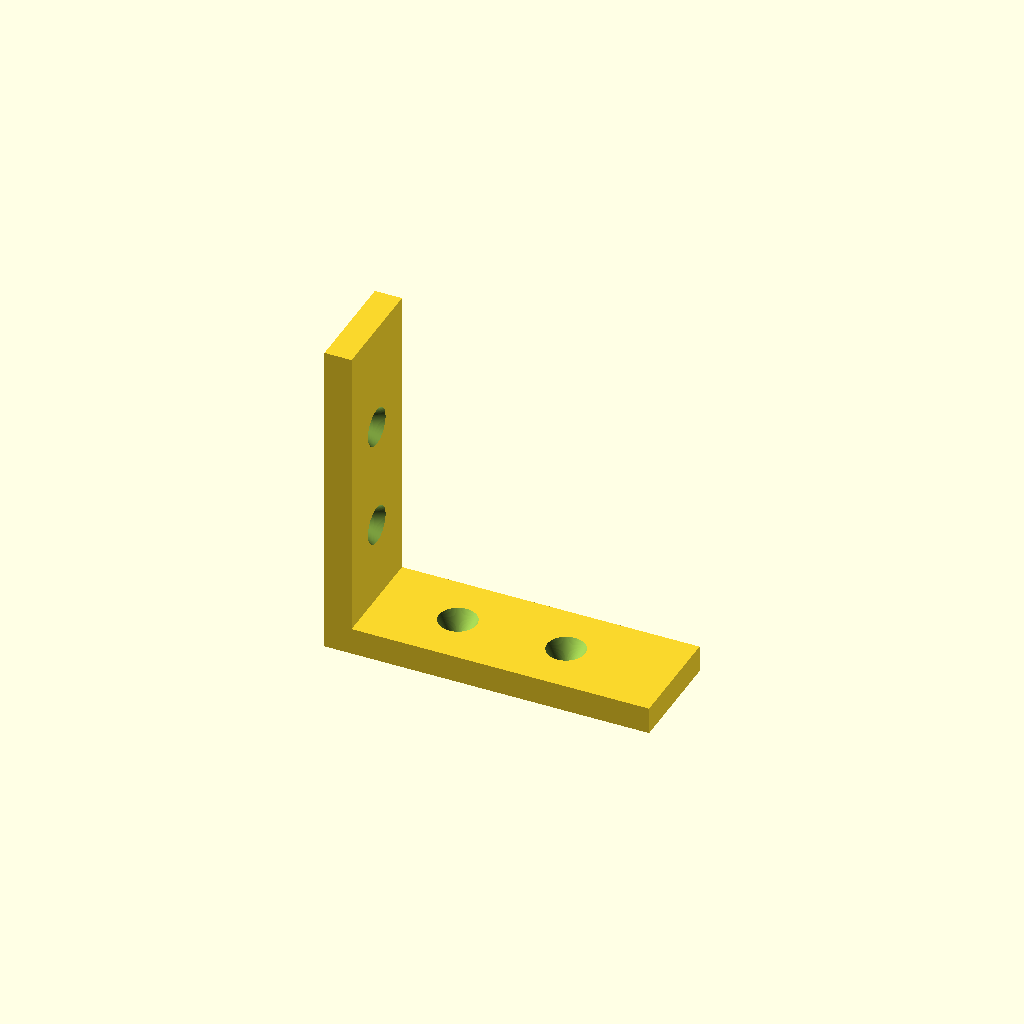
Cell 1: the model at its default parameters.
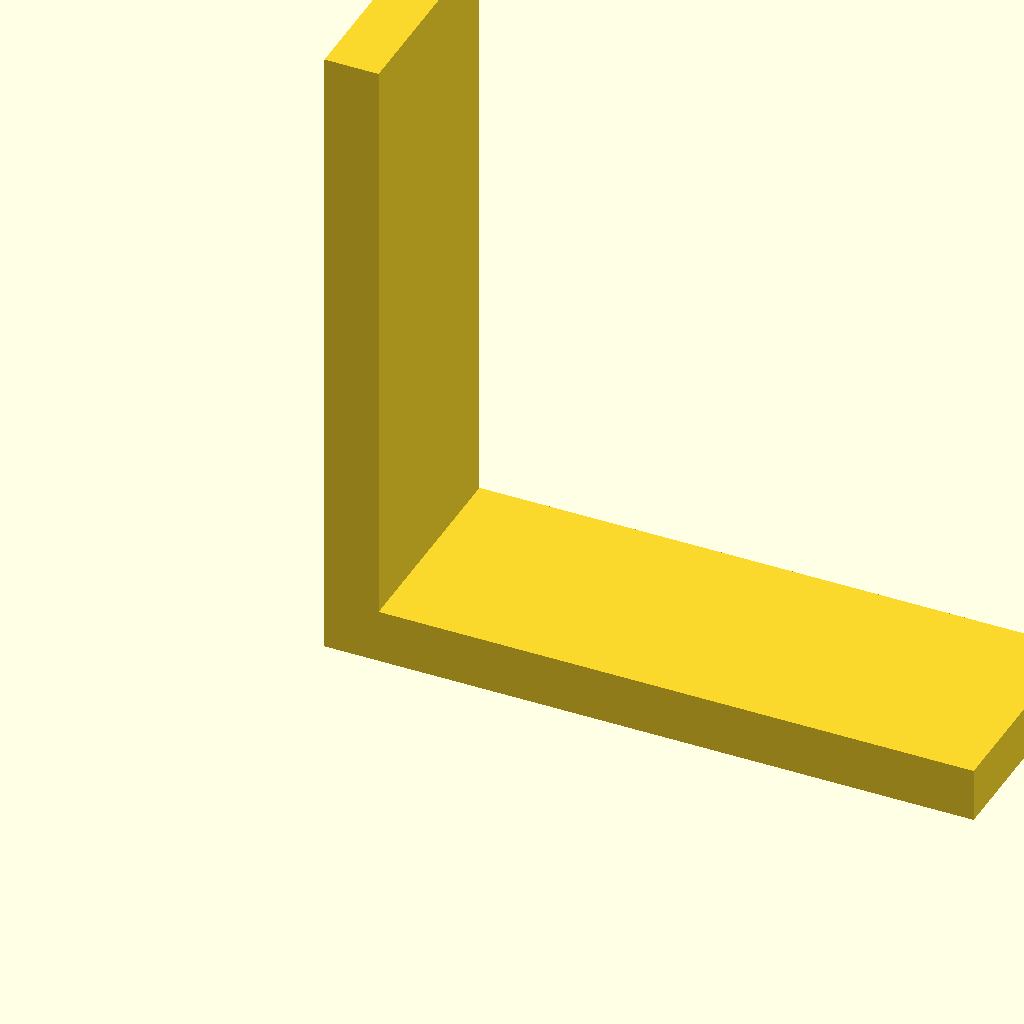
Cell 2: inch = 50.8 (everything else at default).
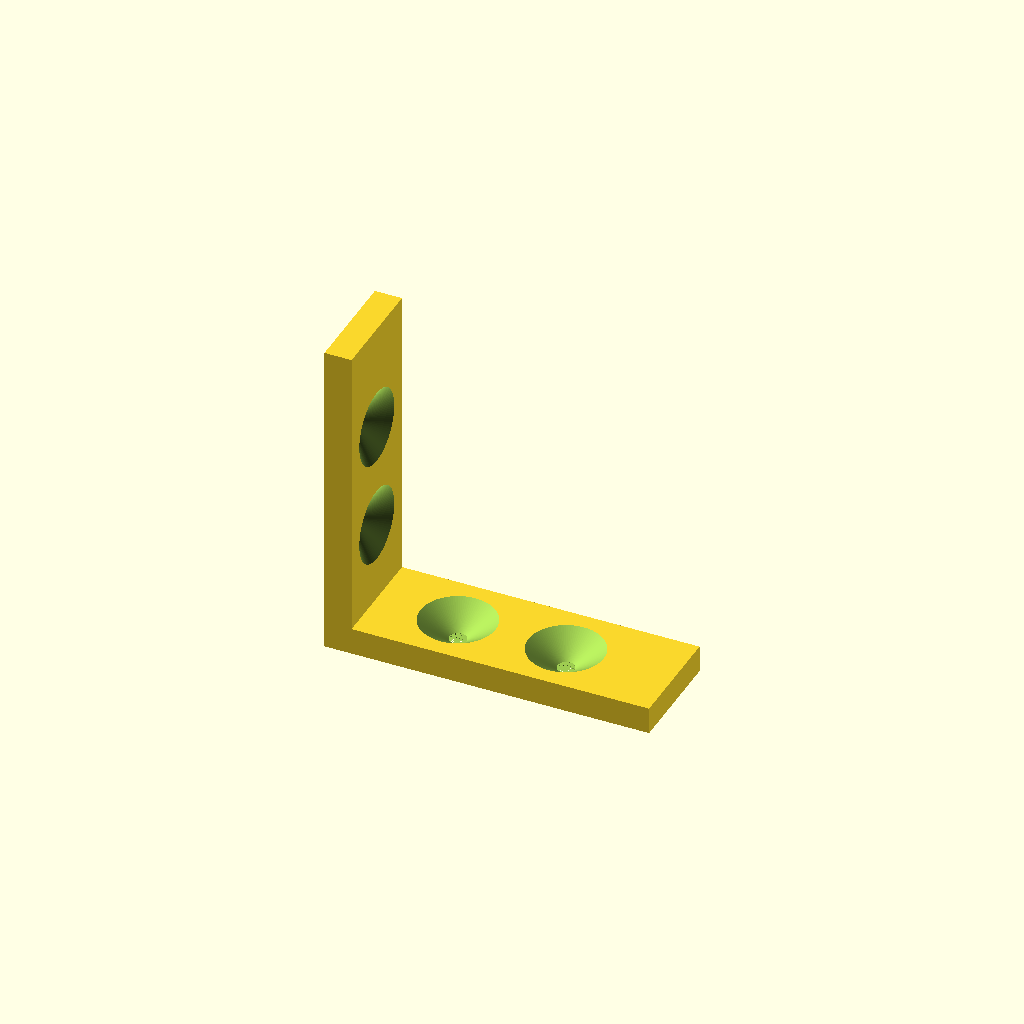
Cell 3: screw_head = 9 (everything else at default).
All cells are drawn from one camera (rotation 55°, 0°, 25°, orthographic, colour scheme Cornfield), so only the parameter changes between them.
Source of the model, Tools/corner_brace_with_screw_holes.scad:
inch = 25.4;
$fn = 100;

screw_shaft = 2;
shaft_length = (2 * inch);
screw_head = 4.5;
head_length = 5;

module screw_hole() {
    union() {
        cylinder(h = head_length, r1 = screw_shaft, r2 = screw_head);
        
        translate([0, 0, -shaft_length]) {
            cylinder(h = shaft_length, r = screw_shaft);
        }
    }    
}


difference() {
    union() {
        cube([(3 * inch), inch, (inch / 4)]);
        cube([(inch / 4), inch, (3 * inch)]);
    }

    for (i = [1, 2]) {
        translate([(i * inch), (inch / 2), 1.5]) {
            screw_hole();
        }
        
        translate([1.5, (inch / 2), (i * inch)]) {
            rotate([0, 90, 0]) {
                screw_hole();        
            }
        }
    }
}
Parameter table extracted from the source (name, type, default, range or options):
inch: number, default 25.4
screw_shaft: number, default 2
screw_head: number, default 4.5
head_length: number, default 5
